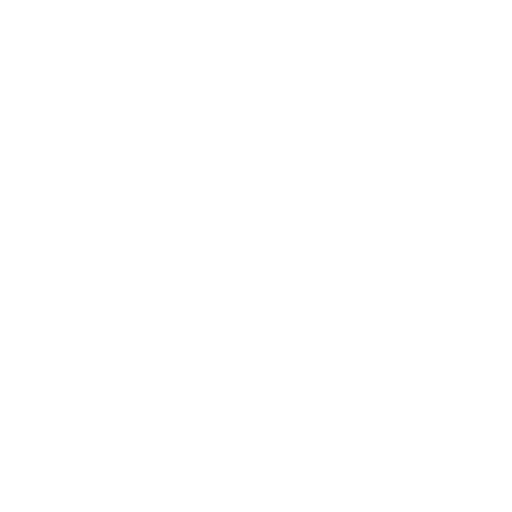
t = 0.00 s
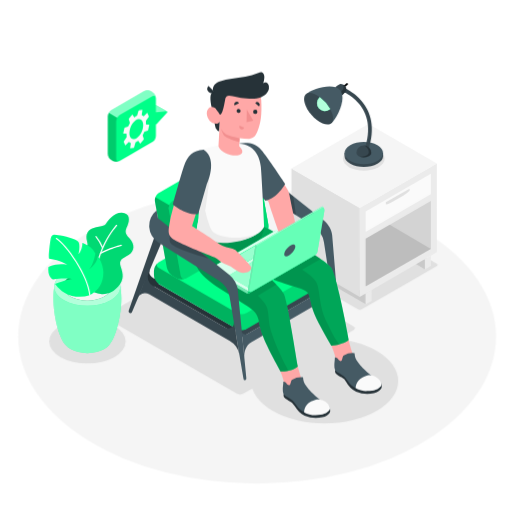
t = 1.00 s
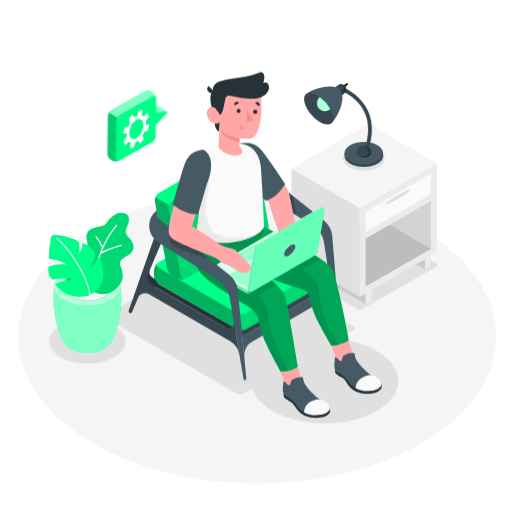
t = 1.09 s
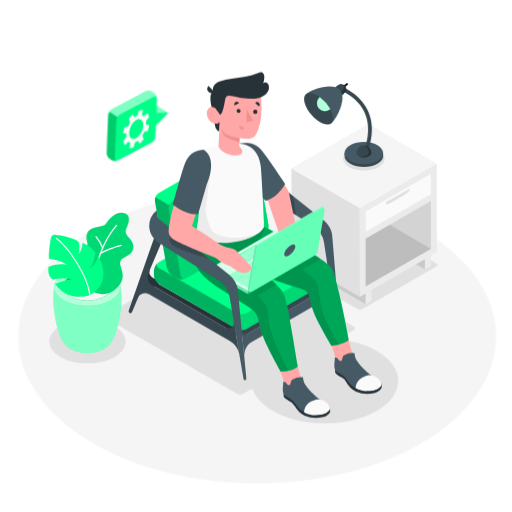
t = 1.28 s
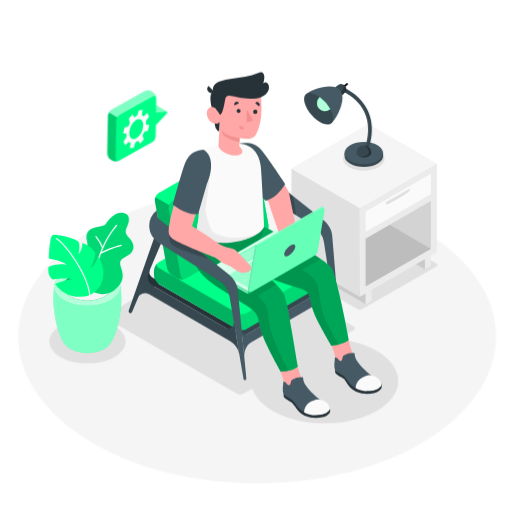
t = 1.64 s
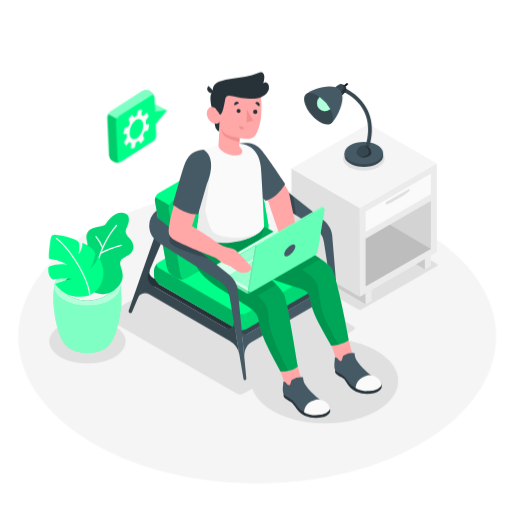
t = 2.07 s

The animated SVG that drew these frames (rendered in a browser with its animation timeline set to each time). Animation: 7 CSS @keyframes rules; one cycle of 2.50 s, repeats indefinitely.

<svg class="animated" id="freepik_stories-freelancer" xmlns="http://www.w3.org/2000/svg" viewBox="0 0 500 500" version="1.1" xmlns:xlink="http://www.w3.org/1999/xlink" xmlns:svgjs="http://svgjs.com/svgjs"><style>svg#freepik_stories-freelancer:not(.animated) .animable {opacity: 0;}svg#freepik_stories-freelancer.animated #freepik--Floor--inject-19 {animation: 1s 1 forwards cubic-bezier(.36,-0.01,.5,1.38) lightSpeedRight;animation-delay: 0s;}svg#freepik_stories-freelancer.animated #freepik--Shadows--inject-19 {animation: 1s 1 forwards cubic-bezier(.36,-0.01,.5,1.38) zoomIn;animation-delay: 0s;}svg#freepik_stories-freelancer.animated #freepik--end-table--inject-19 {animation: 1s 1 forwards cubic-bezier(.36,-0.01,.5,1.38) slideDown;animation-delay: 0s;}svg#freepik_stories-freelancer.animated #freepik--Lamp--inject-19 {animation: 1s 1 forwards cubic-bezier(.36,-0.01,.5,1.38) lightSpeedRight;animation-delay: 0s;}svg#freepik_stories-freelancer.animated #freepik--speech-bubble--inject-19 {animation: 1s 1 forwards linear fadeIn,1.5s Infinite  linear wind;animation-delay: 0s,1s;}svg#freepik_stories-freelancer.animated #freepik--Character--inject-19 {animation: 1s 1 forwards cubic-bezier(.36,-0.01,.5,1.38) slideLeft;animation-delay: 0s;}svg#freepik_stories-freelancer.animated #freepik--Plant--inject-19 {animation: 1s 1 forwards cubic-bezier(.36,-0.01,.5,1.38) lightSpeedLeft;animation-delay: 0s;}            @keyframes lightSpeedRight {              from {                transform: translate3d(50%, 0, 0) skewX(-20deg);                opacity: 0;              }              60% {                transform: skewX(10deg);                opacity: 1;              }              80% {                transform: skewX(-2deg);              }              to {                opacity: 1;                transform: translate3d(0, 0, 0);              }            }                    @keyframes zoomIn {                0% {                    opacity: 0;                    transform: scale(0.5);                }                100% {                    opacity: 1;                    transform: scale(1);                }            }                    @keyframes slideDown {                0% {                    opacity: 0;                    transform: translateY(-30px);                }                100% {                    opacity: 1;                    transform: translateY(0);                }            }                    @keyframes fadeIn {                0% {                    opacity: 0;                }                100% {                    opacity: 1;                }            }                    @keyframes wind {                0% {                    transform: rotate( 0deg );                }                25% {                    transform: rotate( 1deg );                }                75% {                    transform: rotate( -1deg );                }            }                    @keyframes slideLeft {                0% {                    opacity: 0;                    transform: translateX(-30px);                }                100% {                    opacity: 1;                    transform: translateX(0);                }            }                    @keyframes lightSpeedLeft {              from {                transform: translate3d(-50%, 0, 0) skewX(20deg);                opacity: 0;              }              60% {                transform: skewX(-10deg);                opacity: 1;              }              80% {                transform: skewX(2deg);              }              to {                opacity: 1;                transform: translate3d(0, 0, 0);              }            }        </style><g id="freepik--Floor--inject-19" class="animable" style="transform-origin: 251.12px 328.55px;"><ellipse id="freepik--floor--inject-19" cx="251.12" cy="328.55" rx="233.35" ry="143.72" style="fill: rgb(245, 245, 245); transform-origin: 251.12px 328.55px;" class="animable"></ellipse></g><g id="freepik--Shadows--inject-19" class="animable" style="transform-origin: 237.727px 314.065px;"><path id="freepik--Shadow--inject-19" d="M345.21,318.71,217.79,245.14a7,7,0,0,0-6.34,0l-107.6,62.12c-1.75,1-1.75,2.65,0,3.66l127.42,73.57a7,7,0,0,0,6.34,0l8.77-5.06,58.49-33.78,40.34-23.29C347,321.35,347,319.72,345.21,318.71Z" style="fill: rgb(224, 224, 224); transform-origin: 224.545px 314.815px;" class="animable"></path><path id="freepik--shadow--inject-19" d="M426.46,257.4l-72.64-42.12a4.77,4.77,0,0,0-4.29,0l-72.9,42.09a1.31,1.31,0,0,0,0,2.48L349.26,302a4.79,4.79,0,0,0,4.3,0l5.94-3.43,39.63-22.88,27.33-15.78A1.31,1.31,0,0,0,426.46,257.4Z" style="fill: rgb(224, 224, 224); transform-origin: 351.568px 258.64px;" class="animable"></path><ellipse id="freepik--shadow--inject-19" cx="85.37" cy="333.43" rx="37.31" ry="21.54" style="fill: rgb(224, 224, 224); transform-origin: 85.37px 333.43px;" class="animable"></ellipse><ellipse id="freepik--shadow--inject-19" cx="317.08" cy="371.91" rx="71.8" ry="41.45" style="fill: rgb(224, 224, 224); transform-origin: 317.08px 371.91px;" class="animable"></ellipse></g><g id="freepik--end-table--inject-19" class="animable" style="transform-origin: 355.525px 209.015px;"><g id="freepik--end-table--inject-19" class="animable" style="transform-origin: 355.525px 209.015px;"><polygon points="414.95 263.03 403.39 256.35 414.95 253.01 414.95 263.03" style="fill: rgb(224, 224, 224); transform-origin: 409.17px 258.02px;" id="elzqxowac9ia" class="animable"></polygon><g id="el4ytuxyxxuda"><polygon points="414.95 263.03 403.39 256.35 414.95 253.01 414.95 263.03" style="opacity: 0.1; transform-origin: 409.17px 258.02px;" class="animable" id="el8z6dp07bsws"></polygon></g><polygon points="357.01 286.47 357.01 297.12 290.31 258.52 290.31 247.88 357.01 286.47" style="fill: rgb(224, 224, 224); transform-origin: 323.66px 272.5px;" id="elu4ira87234s" class="animable"></polygon><g id="elguzprcevp5h"><polygon points="357.01 286.47 357.01 297.12 290.31 258.52 290.31 247.88 357.01 286.47" style="opacity: 0.1; transform-origin: 323.66px 272.5px;" class="animable" id="el59x6jar0g2j"></polygon></g><polygon points="284.53 164.39 351.23 202.98 351.23 289.81 284.53 251.22 284.53 164.39" style="fill: rgb(224, 224, 224); transform-origin: 317.88px 227.1px;" id="elbiq708tq79p" class="animable"></polygon><polygon points="351.23 202.98 426.52 159.51 426.52 246.33 351.23 289.81 351.23 202.98" style="fill: rgb(235, 235, 235); transform-origin: 388.875px 224.66px;" id="el5dnq2rxn2z6" class="animable"></polygon><polygon points="426.52 159.51 359.83 120.91 284.53 164.39 351.23 202.98 426.52 159.51" style="fill: rgb(245, 245, 245); transform-origin: 355.525px 161.945px;" id="elxgg6aqjmi2n" class="animable"></polygon><polygon points="357.01 206.32 420.74 169.52 420.74 189.56 357.01 226.36 357.01 206.32" style="fill: rgb(250, 250, 250); transform-origin: 388.875px 197.94px;" id="el19t03vaal7b" class="animable"></polygon><g id="el0el8wmzns4l"><polygon points="357.01 233.04 420.74 196.24 420.74 242.99 357.01 279.79 357.01 233.04" style="opacity: 0.1; transform-origin: 388.875px 238.015px;" class="animable" id="el7fj33ca20dm"></polygon></g><polygon points="357.01 297.12 362.8 293.78 362.8 283.13 357.01 286.47 357.01 297.12" style="fill: rgb(235, 235, 235); transform-origin: 359.905px 290.125px;" id="elne0bq2nmf8" class="animable"></polygon><polygon points="414.95 263.03 420.74 259.69 420.74 249.67 414.95 253.01 414.95 263.03" style="fill: rgb(235, 235, 235); transform-origin: 417.845px 256.35px;" id="elunie4pwnkyb" class="animable"></polygon><path d="M376.76,199.14c0,.92,2.76.07,6.17-1.89l10.8-6.24c3.41-2,6.17-4.31,6.17-5.23v-1.67l-23.14,13.36Z" style="fill: rgb(224, 224, 224); transform-origin: 388.33px 191.811px;" id="elyh5x5j0nxs" class="animable"></path><g id="elavkmndwit7d"><polygon points="420.74 242.99 380.52 219.46 357.01 233.04 357.01 279.79 420.74 242.99" style="opacity: 0.1; transform-origin: 388.875px 249.625px;" class="animable" id="elc76606whmw"></polygon></g></g></g><g id="freepik--Lamp--inject-19" class="animable" style="transform-origin: 336.356px 123.89px;"><ellipse cx="355.35" cy="154.87" rx="20.35" ry="11.75" style="fill: rgb(224, 224, 224); transform-origin: 355.35px 154.87px;" id="eloy8n6ui02t" class="animable"></ellipse><path d="M373.53,149.46a11.47,11.47,0,0,0-4.88-4.89c-7.35-4.24-19.26-4.24-26.61,0a11.38,11.38,0,0,0-4.87,4.89h-.64v2.79h0c0,2.78,1.84,5.56,5.51,7.68,7.35,4.24,19.26,4.24,26.61,0,3.67-2.12,5.51-4.9,5.51-7.68h0v-2.79Z" style="fill: rgb(55, 71, 79); transform-origin: 355.345px 152.25px;" id="elzpper5alb2" class="animable"></path><path d="M342,157.14c-7.34-4.24-7.34-11.12,0-15.36s19.26-4.25,26.61,0,7.35,11.12,0,15.36S349.39,161.38,342,157.14Z" style="fill: rgb(69, 90, 100); transform-origin: 355.309px 149.458px;" id="elktmbwrya4v" class="animable"></path><path d="M359.44,147.78l-3.53-1.24c15.09-43-20.16-56.78-21.67-57.35l1.3-3.5C336,85.84,375.76,101.24,359.44,147.78Z" style="fill: rgb(55, 71, 79); transform-origin: 348.805px 116.735px;" id="elgp8k9qy5d14" class="animable"></path><path d="M362.6,149.46a7.26,7.26,0,1,0-14.51,0h0a3.61,3.61,0,0,0,2.13,3,11.37,11.37,0,0,0,10.26,0,3.59,3.59,0,0,0,2.12-3Z" style="fill: rgb(55, 71, 79); transform-origin: 355.345px 147.807px;" id="elzj7t3ak0hg" class="animable"></path><path d="M360.18,149c-.51,3-6.71,4.51-9.21,3.77a11.47,11.47,0,0,0,9.51-.37,3.59,3.59,0,0,0,2.12-3,7.26,7.26,0,0,0-7.25-7.26C357.11,142.2,360.7,146,360.18,149Z" style="fill: rgb(38, 50, 56); transform-origin: 356.785px 147.883px;" id="elpkgfi95sim" class="animable"></path><path d="M335.1,86.67l-1.26-1.45,4.41-3.84a1,1,0,0,1,1.35.09h0a1,1,0,0,1-.09,1.36Z" id="el21ha9igxsfs" class="animable" style="transform-origin: 336.832px 83.9149px;"></path><path d="M337.85,89.11c1.06-1.33.14-3.77-1.08-5.17s-3.5-2.64-5-1.78-4.34,3-4.34,3L334.31,93S336.79,90.44,337.85,89.11Z" style="fill: rgb(55, 71, 79); transform-origin: 332.873px 87.4381px;" id="el19zxkqjvxq2" class="animable"></path><path d="M334.5,82.26c1.54,1.79,2.19,5.17-2.36,8.26L334.31,93s2.48-2.56,3.54-3.89.14-3.77-1.08-5.17A6.86,6.86,0,0,0,334.5,82.26Z" style="fill: rgb(38, 50, 56); transform-origin: 335.228px 87.63px;" id="el6cjhwd7nc6o" class="animable"></path><path d="M323.53,120.42c5.88-5.13,15.45-24.54,8.59-32.43S304.7,86.92,298.82,92" style="fill: rgb(69, 90, 100); transform-origin: 316.66px 102.407px;" id="el1qju9ikumzl" class="animable"></path><path d="M297.55,100.45c-2.13-7.89,2.25-11.69,9.77-8.5s15.34,12.17,17.47,20.06-2.24,11.7-9.77,8.51S299.68,108.34,297.55,100.45Z" style="fill: rgb(55, 71, 79); transform-origin: 311.17px 106.234px;" id="elkpjtqcjhlxe" class="animable"></path><path d="M322.07,106.8c.14-.11.26-.24.39-.36A37.43,37.43,0,0,0,312.4,94.93l-.4.31a7.67,7.67,0,0,0,10.07,11.56Z" style="fill: #00FF88; transform-origin: 316.012px 101.724px;" id="eliltips9ci5" class="animable"></path><g id="elc37f06wxhy7"><path d="M322.07,106.8c.14-.11.26-.24.39-.36A37.43,37.43,0,0,0,312.4,94.93l-.4.31a7.67,7.67,0,0,0,10.07,11.56Z" style="fill: rgb(255, 255, 255); opacity: 0.7; transform-origin: 316.012px 101.724px;" class="animable" id="elhut7u6h6kbd"></path></g></g><g id="freepik--speech-bubble--inject-19" class="animable" style="transform-origin: 134.184px 123.164px;"><g id="freepik--speech-bubble--inject-19" class="animable" style="transform-origin: 134.184px 123.164px;"><g id="freepik--speech-bubble--inject-19" class="animable" style="transform-origin: 134.184px 123.164px;"><path d="M142.21,115.84V103.9l10.08-.88a.81.81,0,0,1,.42.08l10.06,5.75a.75.75,0,0,1,.16,1.14l-10.68,11.58Z" style="fill: #00FF88; transform-origin: 152.667px 112.294px;" id="eljhxowsemy6" class="animable"></path><path d="M152.25,121.57,162.93,110a.74.74,0,0,0-.61-1.24l-10.07.88Z" style="fill: #00FF88; transform-origin: 157.689px 115.163px;" id="elqouw6v5zgsg" class="animable"></path><path d="M142.22,103.89l10,5.75,10.08-.89a.93.93,0,0,1,.34,0c-.8-.47-9.59-5.5-10-5.69a.66.66,0,0,0-.42-.09Z" style="fill: #00FF88; transform-origin: 152.43px 106.303px;" id="elejtvrcqsn7q" class="animable"></path><g id="el96uzjtbb3ds"><path d="M142.22,103.89l10,5.75,10.08-.89a.93.93,0,0,1,.34,0c-.8-.47-9.59-5.5-10-5.69a.66.66,0,0,0-.42-.09Z" style="fill: rgb(255, 255, 255); opacity: 0.5; transform-origin: 152.43px 106.303px;" class="animable" id="el942ftsmtfoh"></path></g><path d="M152.23,96.16a8,8,0,0,0-3.64-6.29l-.92-.62a8,8,0,0,0-7.27,0l-31.52,18.21a8,8,0,0,0-3.64,6.29v36.42a8,8,0,0,0,3.64,6.3l.92.62a8.07,8.07,0,0,0,7.26,0l9.31-5.38,12.1-7,10.12-5.84a8,8,0,0,0,3.64-6.29Z" style="fill: #00FF88; transform-origin: 128.735px 123.164px;" id="elwma10zzimiq" class="animable"></path><g id="ela1pyiioy30n"><path d="M105.24,150.17a8,8,0,0,0,3.64,6.3l.92.62a8.16,8.16,0,0,0,6.64.29c-1.71.64-3-.32-3-2.39V118.56a7.5,7.5,0,0,1,1.06-3.58l-8.18-4.81a7.4,7.4,0,0,0-1.07,3.58Z" style="opacity: 0.2; transform-origin: 110.84px 134.06px;" class="animable" id="elf06e9brgkaq"></path></g><g id="elye18c2p7xli"><path d="M152.11,95.13c-.43-1.54-1.83-2-3.51-1.07l-31.54,18.21A7.24,7.24,0,0,0,114.5,115l-8.18-4.81a7.21,7.21,0,0,1,2.56-2.71L140.4,89.25a8.09,8.09,0,0,1,7.27,0l.93.63A8,8,0,0,1,152.11,95.13Z" style="fill: rgb(255, 255, 255); opacity: 0.5; transform-origin: 129.215px 101.694px;" class="animable" id="eltc37pmcwyio"></path></g></g><path id="freepik--Gear--inject-19" d="M145.49,121.69l-2.65-.13c-.19,0-.33-.27-.32-.58a15.91,15.91,0,0,0-.1-2.22,1.54,1.54,0,0,1,.16-.91l2.63-3.73a.9.9,0,0,0,0-.82l-1.31-2.82c-.12-.26-.34-.34-.49-.18l-2.93,3.08a.43.43,0,0,1-.58,0,5.07,5.07,0,0,0-1.28-.77.6.6,0,0,1-.26-.65l.65-4.19c.05-.3-.07-.52-.25-.5l-3.1.37c-.19,0-.4.26-.48.53l-1.28,4.37a1.22,1.22,0,0,1-.46.65,11.16,11.16,0,0,0-2,1.3c-.16.13-.41.06-.56-.17l-1.44-2.21c-.14-.22-.38-.26-.52-.08l-3.06,3.76a1,1,0,0,0-.09.84l.91,2.86a1.33,1.33,0,0,1-.06.91,26.42,26.42,0,0,0-1.31,2.73,1,1,0,0,1-.5.54l-2.94.81a.86.86,0,0,0-.45.6l-1.06,4.75c-.07.28,0,.52.22.53l2.66.13c.18,0,.32.27.31.58a15.91,15.91,0,0,0,.1,2.22,1.54,1.54,0,0,1-.16.91l-2.63,3.73a.94.94,0,0,0,0,.82l1.3,2.82c.13.26.35.34.5.18l2.92-3.08a.43.43,0,0,1,.59,0,4.74,4.74,0,0,0,1.28.77.59.59,0,0,1,.25.65l-.65,4.19c0,.3.07.52.26.5l3.1-.37c.18,0,.39-.26.47-.53l1.29-4.37a1.17,1.17,0,0,1,.46-.65,11.47,11.47,0,0,0,2-1.3.39.39,0,0,1,.56.16l1.44,2.21c.15.23.38.27.52.09l3.07-3.76a1,1,0,0,0,.09-.84l-.91-2.86a1.27,1.27,0,0,1,0-.91,26.42,26.42,0,0,0,1.31-2.73,1,1,0,0,1,.51-.54l2.94-.81a.83.83,0,0,0,.44-.6l1.07-4.75C145.78,121.94,145.68,121.7,145.49,121.69Zm-6.06,3.59c-1.21,5.38-5,10.08-8.55,10.5s-5.39-3.61-4.18-9,5-10.09,8.56-10.5S140.64,119.89,139.43,125.28Z" style="fill: rgb(250, 250, 250); transform-origin: 133.025px 126.025px;" class="animable"></path></g></g><g id="freepik--Character--inject-19" class="animable" style="transform-origin: 249.166px 239.33px;"><path d="M321.07,264.42h0a13.89,13.89,0,0,1-6.75,14.31l-79,41.17-.23,4.56-3.6,2.08,4.64,2.66,87.29-50.53Z" style="fill: rgb(55, 71, 79); transform-origin: 277.455px 296.81px;" id="el76mxyhukv9t" class="animable"></path><path d="M238.61,349.28h0c-.5-6.06,1.65-12.17,6.93-15.21L316.71,293a6.68,6.68,0,0,1,9.93,4.68h0l-4.75-28.32h0a13.57,13.57,0,0,1-6.61,14L241.6,326a3.52,3.52,0,0,1-5.52-2.89l-.38-3.91Z" style="fill: rgb(69, 90, 100); transform-origin: 281.17px 309.32px;" id="eljmgoptivgl" class="animable"></path><path d="M240.16,154.88,220,166.53,306,221a22.93,22.93,0,0,1,10.35,15.58l12.54,81.15a1.4,1.4,0,0,0,2.08,1h0c.47-.28.74-.79.58-2.77l-7.17-86.24c-.4-4.87-3.51-10.67-8.46-14.6Z" style="fill: rgb(69, 90, 100); transform-origin: 275.798px 236.898px;" id="el6gcojwbk7v6" class="animable"></path><g id="elalo6ooq20pl"><polygon points="276.21 202.09 289.05 210.21 286.36 191.56 274.85 182.43 276.21 202.09" style="opacity: 0.2; transform-origin: 281.95px 196.32px;" class="animable" id="elwwrovfx2adm"></polygon></g><path d="M146.73,262l-.5,1.14a8.8,8.8,0,0,0,3.68,11.11L229.27,320l-2-11.87,3,17.8-88.95-51.5Z" style="fill: rgb(38, 50, 56); transform-origin: 185.795px 293.965px;" id="elcaewbsve6t9" class="animable"></path><path d="M146.73,262l-.32.72A6.74,6.74,0,0,0,156,271.2l3.39-1.95,4.51,2.6-18.5,10.68-5.86-3.91Z" style="fill: rgb(38, 50, 56); transform-origin: 151.72px 272.265px;" id="elhit7clt6xch" class="animable"></path><path d="M231.22,321.16l-76.08-44a10.63,10.63,0,0,1-4.81-8.32v-4.49a10.63,10.63,0,0,1,4.81-8.32l76.08-43.93a10.65,10.65,0,0,1,9.62,0l76.08,43.93a10.61,10.61,0,0,1,4.81,8.32v4.55a10.61,10.61,0,0,1-4.81,8.32l-76.08,43.91A10.65,10.65,0,0,1,231.22,321.16Z" style="fill: #00FF88; transform-origin: 236.03px 266.623px;" id="el81960yaos4u" class="animable"></path><g id="el0ary6uz38lq"><path d="M232.63,321.76a7.41,7.41,0,0,1-1.41-.61l-76.08-44a10.62,10.62,0,0,1-4.8-8.32v-4.49a10.79,10.79,0,0,1,3.9-7.69c-1.71,1.53-1.41,3.58.9,4.91l75.72,43.72Z" style="opacity: 0.3; transform-origin: 191.485px 289.205px;" class="animable" id="elxkxxpmejpt"></path></g><g id="elbynyrwrph9l"><path d="M321.73,264.38v4.54a10.6,10.6,0,0,1-4.81,8.33l-76.08,43.91a10.72,10.72,0,0,1-8.21.59l-1.77-16.43.36.21a10.59,10.59,0,0,0,9.62,0l76.08-43.93c2.32-1.33,2.62-3.39.9-4.91A10.76,10.76,0,0,1,321.73,264.38Z" style="opacity: 0.15; transform-origin: 276.295px 289.496px;" class="animable" id="eluloexdnszi"></path></g><path d="M258.29,227.75,182.2,271.68a10.06,10.06,0,0,1-5.63,1.11c-.29,0-.57-.05-.85-.09l-.17,0-.5-.09-.07,0a6.87,6.87,0,0,1-.75-.19,7.55,7.55,0,0,1-1.64-.69l-3.92-2.26a13.52,13.52,0,0,1-5.78-8.24l-11.57-64.59a6.78,6.78,0,0,1-.1-1.2c0-.16,0-.31,0-.47a8.77,8.77,0,0,1,.53-2.36,8.54,8.54,0,0,1,2.54-3.63l.33-.26c.17-.11.33-.22.51-.32l76.08-43.93a10.65,10.65,0,0,1,9.62,0l3.91,2.26a10.43,10.43,0,0,1,2.31,1.88c.14.14.27.29.39.43a14.2,14.2,0,0,1,1.4,1.89,3.23,3.23,0,0,1,.27.44c.08.12.15.25.22.38s.2.38.29.57a5.86,5.86,0,0,1,.26.57c.07.16.13.32.19.48a2,2,0,0,1,.09.22c.05.14.09.29.13.43a5.62,5.62,0,0,1,.15.55,2.88,2.88,0,0,1,.09.4l11.58,64.6A8.47,8.47,0,0,1,258.29,227.75Z" style="fill: #00FF88; transform-origin: 206.698px 208.078px;" id="elet4nc72tbmh" class="animable"></path><path d="M164.85,204.4,176.42,269c.54,3,3.13,4.22,5.78,2.69l76.09-43.93a8.48,8.48,0,0,0,3.83-8.24l-11.58-64.59c-.54-3-3.13-4.22-5.78-2.68l-76.09,43.92A8.45,8.45,0,0,0,164.85,204.4Z" style="fill: #00FF88; transform-origin: 213.484px 211.967px;" id="el6iyx2r5anw8" class="animable"></path><g id="elc13oaiohvo6"><path d="M164.85,204.4,176.42,269c.54,3,3.13,4.22,5.78,2.69l76.09-43.93a8.48,8.48,0,0,0,3.83-8.24l-11.58-64.59c-.54-3-3.13-4.22-5.78-2.68l-76.09,43.92A8.45,8.45,0,0,0,164.85,204.4Z" style="opacity: 0.15; transform-origin: 213.484px 211.967px;" class="animable" id="el3as5nhfr255"></path></g><g id="elrfjjgp54z4q"><path d="M180.24,272.46a11.49,11.49,0,0,1-3.67.33c-.29,0-.57-.05-.85-.09s-.45-.07-.67-.12l-.07,0a6.87,6.87,0,0,1-.75-.19,7.55,7.55,0,0,1-1.64-.69l-3.92-2.26a13.52,13.52,0,0,1-5.78-8.24l-11.57-64.59a6.78,6.78,0,0,1-.1-1.2c0-.16,0-.31,0-.47a8.77,8.77,0,0,1,.53-2.36l13.57,7.71a7.63,7.63,0,0,0-.48,4.14L176.42,269c.4,2.25,1.94,3.5,3.81,3.35A.53.53,0,0,0,180.24,272.46Z" style="opacity: 0.3; transform-origin: 165.73px 232.7px;" class="animable" id="elb6t6i11jaua"></path></g><g id="freepik--character--inject-19" class="animable" style="transform-origin: 281.371px 239.33px;"><path d="M340,330.26s4.6,18,7.69,23.7A88.67,88.67,0,0,0,360,371.85c1.16,1.29,3.79,3.69,4.74,4.74a2.05,2.05,0,0,1-.16,3.17c-2.28,2.27-12.13,3-17.72-1.07s-10.32-10.77-13.67-14c-1.68-1.64-3.26-3.2-4.41-4.36a4.48,4.48,0,0,1-1.19-4.23c.11-.43.23-.94.36-1.54,1.18-5.34-5.21-18.84-5.21-18.84C327.32,329,334.05,329.29,340,330.26Z" style="fill: rgb(255, 168, 167); transform-origin: 344.077px 355.673px;" id="el14y1kpkv4umi" class="animable"></path><path d="M327.23,361.51a5.38,5.38,0,0,0,.32,2.68c.55,1.21,4.05,3.35,5.84,4.19a9.56,9.56,0,0,1,4.81,4.8,21.08,21.08,0,0,0,9.61,9.26,29.18,29.18,0,0,0,17.27,1.44c7.18-1.43,7.68-5.7,7.68-5.7s.3-4-1.5-4.6S327.23,361.51,327.23,361.51Z" style="fill: rgb(38, 50, 56); transform-origin: 349.98px 373.041px;" id="eltd7lz721eb" class="animable"></path><path d="M327,349.16a9.15,9.15,0,0,1-.07,1.93c-.19,2-.35,3.23-.43,5.5a11.51,11.51,0,0,0,.77,4.92c2.18,2.9,7.22,3.77,10.2,7.73s6.54,10.09,16,11.78,16.58-1.45,18.28-4.17,0-5.22-6.07-8.37c-6.49-3.34-14.3-12.45-14.3-12.46-.79-.92-1.48-1.94-2.18-2.92a13.55,13.55,0,0,1-2.11-3.56,16.17,16.17,0,0,1-.77-4.24.51.51,0,0,0-.09-.35.52.52,0,0,0-.34-.12,16.47,16.47,0,0,0-10.09,2.35,2.6,2.6,0,0,0-.81.7,2.72,2.72,0,0,0-.33.83c-.2.76-.41,1.52-.62,2.28a2.11,2.11,0,0,1-.95,1.52c-.69.31-1.46-.18-2.06-.65s-1-1.54-1.65-2A3.33,3.33,0,0,0,327,349.16Z" style="fill: rgb(69, 90, 100); transform-origin: 349.425px 363.129px;" id="elkqamc8a3wf9" class="animable"></path><path d="M347.29,378.89s-.26-6.61,6.79-10.39,11.42-1.52,13.63,0c2.63,1.82,6.42,5.64,4.22,8.52-2.38,3.1-6.24,4.63-13.51,4.86S347.29,378.89,347.29,378.89Z" style="fill: rgb(250, 250, 250); transform-origin: 359.939px 374.16px;" id="elqxtn0jtp9m" class="animable"></path><path d="M237.26,236.76c3.4,9.75,4.59,20.81,17.37,29.8,11.62,8.17,37.58,14.36,40.86,16s5.44,2.19,6.85,7.5c1.91,7.25,2.14,12.74,8.94,25.47,4.78,8.95,8.44,15.36,12.21,21.95,3.45.4,15.21-2.83,17-5.58-.86-5.56-10.73-58.38-16.69-69.91-5-9.75-67.7-41.61-67.7-41.61S233.86,227,237.26,236.76Z" style="fill: #00FF88; transform-origin: 288.698px 278.947px;" id="elga041v5930g" class="animable"></path><g id="eliau5i3qzvme"><path d="M237.26,236.76c3.4,9.75,4.59,20.81,17.37,29.8,11.62,8.17,37.58,14.36,40.86,16s5.44,2.19,6.85,7.5c1.91,7.25,2.14,12.74,8.94,25.47,4.78,8.95,8.44,15.36,12.21,21.95,3.45.4,15.21-2.83,17-5.58-.86-5.56-10.73-58.38-16.69-69.91-5-9.75-67.7-41.61-67.7-41.61S233.86,227,237.26,236.76Z" style="opacity: 0.35; transform-origin: 288.698px 278.947px;" class="animable" id="el6naqokra4u9"></path></g><g id="el8hs7j6wtfd"><path d="M323.49,337.45a24.67,24.67,0,0,0,7.34-1.1,14.2,14.2,0,0,0-1.15-2.12c-4.12-6.19-7-12.36-10.77-19.93-8-16.07-6-32.29-10.35-39.24-3.74-5.95-13.59-11.78-13.59-11.78l18.21-10.51c-.53-.37-1.08-.74-1.64-1.11l-.08,0c-1.13-.75-2.31-1.52-3.53-2.3l-.11-.07-3.8-2.38-.07,0-2-1.2h0q-2-1.22-4.07-2.43l-.18-.11q-2-1.2-4.1-2.39l-.23-.13-2-1.13-.1-.06-2.08-1.18-.19-.1-1.84-1-.33-.19-2-1.11-.13-.08-1.83-1-.41-.23-1.87-1,0,0-4.31-.77-35.63,14.91c.46,1.31,1,2.62,1.53,3.93l0,0a35.92,35.92,0,0,0,3.64,6.48h0L263,271.21c10.21,4.68,23.28,8.32,29.37,10.24h0l1.51.49.16.06.42.14.17.06.33.13.12.05.35.15,1.76.85a8,8,0,0,1,3.56,2.89,12.93,12.93,0,0,1,1.53,3.76c.12.45.23.9.34,1.34.32,1.33.61,2.61.9,3.91.1.43.2.87.31,1.31.31,1.31.65,2.67,1.08,4.12.15.48.3,1,.46,1.48.33,1,.71,2.09,1.15,3.22a88.72,88.72,0,0,0,4.7,10.09c.29.56.59,1.11.88,1.65,1.74,3.24,3.34,6.15,4.85,8.87l.75,1.34c1,1.77,1.95,3.47,2.9,5.14.71,1.25,1.42,2.48,2.12,3.72l.71,1.23Z" style="opacity: 0.1; transform-origin: 285.74px 285.125px;" class="animable" id="el3z821uyff5o"></path></g><path d="M289.74,353.81s4.59,18,7.69,23.7a89,89,0,0,0,12.21,17.88c1.17,1.3,3.8,3.7,4.75,4.75a2.05,2.05,0,0,1-.16,3.17c-2.28,2.27-12.13,3-17.73-1.07s-10.31-10.77-13.66-14c-1.68-1.64-3.26-3.21-4.41-4.36a4.47,4.47,0,0,1-1.19-4.24c.11-.43.22-.93.36-1.53,1.17-5.35-5.22-18.84-5.22-18.84C277,352.57,283.75,352.83,289.74,353.81Z" style="fill: rgb(255, 168, 167); transform-origin: 293.722px 379.223px;" id="elizzh1n5qcv8" class="animable"></path><path d="M276.93,385.05a5.42,5.42,0,0,0,.32,2.69c.55,1.2,4,3.34,5.83,4.18s3.19,2.17,4.81,4.8c2.23,3.62,5.54,7.49,9.61,9.26a29.11,29.11,0,0,0,17.27,1.45c7.19-1.44,7.69-5.7,7.69-5.7s.3-4-1.5-4.6S276.93,385.05,276.93,385.05Z" style="fill: rgb(38, 50, 56); transform-origin: 299.68px 396.586px;" id="elie3x9o4dzcm" class="animable"></path><path d="M276.66,372.71a9.06,9.06,0,0,1-.07,1.92c-.19,2-.36,3.24-.43,5.51a11.44,11.44,0,0,0,.77,4.91c2.18,2.91,7.22,3.78,10.2,7.74s6.54,10.09,16,11.78,16.58-1.45,18.27-4.17.05-5.22-6.06-8.37c-6.49-3.35-14.3-12.46-14.31-12.46-.78-.92-1.48-1.94-2.18-2.92a13.85,13.85,0,0,1-2.1-3.57,16,16,0,0,1-.77-4.23.47.47,0,0,0-.1-.35.48.48,0,0,0-.33-.12,16.47,16.47,0,0,0-10.09,2.35,2.49,2.49,0,0,0-.81.7,2.62,2.62,0,0,0-.33.83c-.21.75-.41,1.51-.62,2.27a2.16,2.16,0,0,1-1,1.53c-.69.3-1.46-.19-2.06-.65s-1-1.54-1.65-2.05A3.37,3.37,0,0,0,276.66,372.71Z" style="fill: rgb(69, 90, 100); transform-origin: 299.081px 386.679px;" id="el5q5sl4hidnt" class="animable"></path><path d="M297,402.44s-.26-6.61,6.79-10.39,11.42-1.52,13.63,0c2.63,1.81,6.41,5.64,4.22,8.51-2.38,3.11-6.25,4.64-13.51,4.87S297,402.44,297,402.44Z" style="fill: rgb(250, 250, 250); transform-origin: 309.647px 397.71px;" id="el3w31wkqdryw" class="animable"></path><path d="M191.88,230.05c-1.72,9.66-4,24.72,1.84,33.23,5.4,7.85,12.62,13.18,25.79,21.59,14.52,9.27,21.77,13.79,25.2,16.23s6.76,5.84,7.79,11.24c1.21,6.28,2.34,12.49,8.48,25.51,4.82,10.24,10.19,19.62,12.91,24.81,4.08.7,14.28-1.26,16.95-4.72-1.48-7.75-9.94-62.72-13.55-70.87S245,254.47,245,254.47s-2.27-14.78.05-24.42Z" style="fill: #00FF88; transform-origin: 240.401px 296.425px;" id="elghyk29m7uh7" class="animable"></path><g id="el5i8ftm1mio3"><path d="M191.88,230.05c-1.72,9.66-4,24.72,1.84,33.23,5.4,7.85,12.62,13.18,25.79,21.59,14.52,9.27,21.77,13.79,25.2,16.23s6.76,5.84,7.79,11.24c1.21,6.28,2.34,12.49,8.48,25.51,4.82,10.24,10.19,19.62,12.91,24.81,4.08.7,14.28-1.26,16.95-4.72-1.48-7.75-9.94-62.72-13.55-70.87S245,254.47,245,254.47s-2.27-14.78.05-24.42Z" style="opacity: 0.35; transform-origin: 240.401px 296.425px;" class="animable" id="el5ejj7q3d7xa"></path></g><g id="elg4ivztldgy"><path d="M281.37,362.19a17.7,17.7,0,0,0-1.54-3.5c-5-9.29-12.05-24.76-15.45-36.3s-.66-19.95-6.34-26.79a48.1,48.1,0,0,0-6.23-6.81l18.13-11.06c-3-3.12-7.54-7.58-11.26-11-11.19-2.39-27,5.09-32,.33-10.53-10-5.76-12.3,10.53-21.4,1.87-1,4.25-2.34,6.85-3.82,10.14-6,12.9-12.24,14-20.39l-66.16,8.64c-.38,2.11-.78,4.48-1.12,7-.1.72-.19,1.44-.27,2.18-.21,1.83-.38,3.72-.46,5.61,0,.76-.06,1.51-.07,2.27,0,1.13,0,2.26.08,3.37,0,.74.1,1.47.18,2.2a29.66,29.66,0,0,0,1,5.21,18.91,18.91,0,0,0,2.48,5.4c.34.49.69,1,1,1.45a44.82,44.82,0,0,0,3.42,4.06,54.71,54.71,0,0,0,4,3.82c1,.84,2,1.67,3.09,2.52s2.26,1.71,3.49,2.59c3.08,2.2,6.61,4.52,10.73,7.15l5.11,3.26c4.79,3.05,8.61,5.47,11.65,7.42l1.46.93c3.25,2.09,5.48,3.55,7,4.62a22.17,22.17,0,0,1,4.26,3.84,16,16,0,0,1,3.53,7.4c1.21,6.28,2.34,12.49,8.48,25.51,2.41,5.12,5,10,7.25,14.3.85,1.6,1.67,3.12,2.43,4.52,1.27,2.34,2.38,4.37,3.23,6A23.06,23.06,0,0,0,281.37,362.19Z" style="opacity: 0.1; transform-origin: 235.675px 292.136px;" class="animable" id="ellg2aionud7c"></path></g><path d="M251.81,241.23a75.23,75.23,0,0,1-6.83,8.63l1.94,1.63A27.48,27.48,0,0,0,251.81,241.23Z" style="fill: rgb(55, 71, 79); transform-origin: 248.395px 246.36px;" id="elmil1g29ndr" class="animable"></path><path d="M290.91,229.31c-1.75-7.88-6.48-29.75-8.3-39.15a18.32,18.32,0,0,0-3.2-7.33L255.93,149l-3.26,2.39,2.91,38,6.61,7.57c3.78,12.79,12.88,38,12.88,38C280.31,241.25,292.19,235.05,290.91,229.31Z" style="fill: rgb(255, 168, 167); transform-origin: 271.838px 193.299px;" id="el2ug9wu9nwjh" class="animable"></path><path d="M231.1,140.55c10.21-1.79,17.76-1.21,24.23,6,5.17,5.76,23.18,33,23.18,33S271.4,193.16,259.23,196l-16.65-16.63Z" style="fill: rgb(69, 90, 100); transform-origin: 254.805px 167.847px;" id="el7xvidqnrbkc" class="animable"></path><path d="M216.25,141.5c-12.46,2.3-20.78,5-23.13,7.27-5.3,10.85,1.6,47.26,1.6,47.26l-.71,17-3,17c13.47,11.38,59.67,7.32,67-8.63,0,0-2.38-49.43-3.3-58.59-1.06-10.57-6.81-21.63-20.93-22.46Z" style="fill: rgb(250, 250, 250); transform-origin: 224.51px 188.43px;" id="eliu289wd98k" class="animable"></path><path d="M207.17,225.51c-3.6-5.54-6.75-19.74-6.75-19.74s5.94-37.12,4.49-45.88l-13,16.46c1.06,10.51,2.8,19.68,2.8,19.68l-.71,17-3,17c10.77,9.1,40.92,10.37,59.62-1.15C230.84,235.43,210.78,231.05,207.17,225.51Z" style="fill: rgb(235, 235, 235); transform-origin: 220.81px 198.539px;" id="elsvgn3l6qo29" class="animable"></path><path d="M207.71,108.56s1.94,14.25,3,16.64a6.38,6.38,0,0,0,3.45,3.24l.53-9.89Z" style="fill: rgb(38, 50, 56); transform-origin: 211.2px 118.5px;" id="elqboeu6fomzq" class="animable"></path><path d="M213,88.74a6.94,6.94,0,0,0-5.87,1.58c-2.65,2.33-1.86,10.3.62,18.24l5.58,1.06Z" style="fill: rgb(38, 50, 56); transform-origin: 209.405px 99.1173px;" id="el5jwj2gbbn0p" class="animable"></path><path d="M215,109.75c-1.18.59-2.62-1.69-3.9-3.25s-5.68-3.89-8.3.71,1.16,11.44,4.65,12.83c6,2.39,7.23-1.49,7.23-1.49L213.34,143c5.58,12.16,32.37,11.49,20.25-.35l.44-7.71a64.77,64.77,0,0,0,9.3.7c4.58-.36,6.68-3.36,8.42-8.16,2.79-7.71,4.11-14,3.39-29.64-.78-17.13-20.51-18.78-31.68-12.87S215,109.75,215,109.75Z" style="fill: rgb(255, 168, 167); transform-origin: 228.63px 116.851px;" id="elbporr6plwc" class="animable"></path><path d="M214.58,79.53a55.07,55.07,0,0,1,11.91-2.64c8.75-1.22,17.65-2.29,25.82-5.67a5.51,5.51,0,0,1,3.15-.66c2,.43,2.77,3,2.7,5.1A17.3,17.3,0,0,1,257,81.34c1.21-1.24,3.48-.89,4.63.42a5.78,5.78,0,0,1,1,4.94c-.8,3.81-4,6.8-7.61,8.26s-7.63,1.58-11.53,1.4a78.62,78.62,0,0,1-16.13-2.44,11.32,11.32,0,0,0-3.9-.57,3.56,3.56,0,0,0-3.11,2.11c-.73,2.1-2.41,16.64-5.42,16.47-.56,0-2.41-3.86-3.69-5.27-1.62-1.78-2.43-14.4-2.57-16.74a1,1,0,0,0-.2-.5c-1.76-2.89.89-7.35,3.42-8.67A23.7,23.7,0,0,1,214.58,79.53Z" style="fill: rgb(38, 50, 56); transform-origin: 235.356px 91.2346px;" id="elq27g5wqq05j" class="animable"></path><path d="M209.5,89.69a4.12,4.12,0,0,1-5.86-5.79Z" style="fill: rgb(38, 50, 56); transform-origin: 206.007px 87.3748px;" id="elyrlnbnuwp7" class="animable"></path><path d="M234,134.94s-10-1.72-13.44-3.87a11.7,11.7,0,0,1-4.53-5.2,16,16,0,0,0,2.35,5.91c2.34,3.5,15.39,7,15.39,7Z" style="fill: rgb(242, 143, 143); transform-origin: 225.015px 132.325px;" id="elc5dyreg4k6o" class="animable"></path><path d="M235,108.6a2,2,0,1,1-1.87-2.26A2.06,2.06,0,0,1,235,108.6Z" style="fill: rgb(38, 50, 56); transform-origin: 233.014px 108.337px;" id="elkup9rhz7cdr" class="animable"></path><path d="M233.47,100.79,229,102.86a2.61,2.61,0,0,1,1.27-3.38A2.43,2.43,0,0,1,233.47,100.79Z" style="fill: rgb(38, 50, 56); transform-origin: 231.13px 101.073px;" id="elq2hcav063ra" class="animable"></path><path d="M234,122.71l4.49,2.08a2.42,2.42,0,0,1-3.25,1.3A2.59,2.59,0,0,1,234,122.71Z" style="fill: rgb(242, 143, 143); transform-origin: 236.134px 124.509px;" id="eljbumvg44n5d" class="animable"></path><path d="M253,104l-3.72-3.34a2.4,2.4,0,0,1,3.47-.27A2.63,2.63,0,0,1,253,104Z" style="fill: rgb(38, 50, 56); transform-origin: 251.44px 101.886px;" id="elp1hatkfm81q" class="animable"></path><path d="M251.38,109.28a2.05,2.05,0,0,1-2.18,2,2.11,2.11,0,1,1,2.18-2Z" style="fill: rgb(38, 50, 56); transform-origin: 249.273px 109.173px;" id="elqwpuwmls20m" class="animable"></path><polygon points="241.04 107.19 240.8 119.43 247.32 117.73 241.04 107.19" style="fill: rgb(242, 143, 143); transform-origin: 244.06px 113.31px;" id="elg0fgoi9hybk" class="animable"></polygon><path d="M204.91,262.42v1.24a3.56,3.56,0,0,0,1.76,3.06l33.61,19.34a3.55,3.55,0,0,0,3.53,0l61.65-35.6a3.52,3.52,0,0,0,1.76-3.05v-.86l-65.17,37.63Z" style="fill: #00FF88; transform-origin: 256.065px 266.54px;" id="elaog4gnlw24h" class="animable"></path><g id="eluytfc8n5sjp"><g style="opacity: 0.5; transform-origin: 256.065px 266.54px;" class="animable" id="elj8o44yaym5"><path d="M204.91,262.42v1.24a3.56,3.56,0,0,0,1.76,3.06l33.61,19.34a3.55,3.55,0,0,0,3.53,0l61.65-35.6a3.52,3.52,0,0,0,1.76-3.05v-.86l-65.17,37.63Z" style="fill: rgb(255, 255, 255); transform-origin: 256.065px 266.54px;" id="elnk47jye6r" class="animable"></path></g></g><g id="el36t0i0gpb86"><g style="opacity: 0.1; transform-origin: 256.065px 266.54px;" class="animable" id="eldmvb07tw9ju"><path d="M204.91,262.42v1.24a3.56,3.56,0,0,0,1.76,3.06l33.61,19.34a3.55,3.55,0,0,0,3.53,0l61.65-35.6a3.52,3.52,0,0,0,1.76-3.05v-.86l-65.17,37.63Z" id="elyfpe60j2gc" class="animable" style="transform-origin: 256.065px 266.54px;"></path></g></g><path d="M307.22,246.55l-36.55-21.1a2.08,2.08,0,0,0-2.1,0l-63.42,36.62a.47.47,0,0,0,0,.81l36.9,21.3Z" style="fill: #00FF88; transform-origin: 256.069px 254.673px;" id="elsgp098krdeb" class="animable"></path><g id="el14d01ib58hyd"><g style="opacity: 0.85; transform-origin: 256.069px 254.673px;" class="animable" id="elanwkw58tbwm"><path d="M307.22,246.55l-36.55-21.1a2.08,2.08,0,0,0-2.1,0l-63.42,36.62a.47.47,0,0,0,0,.81l36.9,21.3Z" style="fill: rgb(255, 255, 255); transform-origin: 256.069px 254.673px;" id="el2ufpaxwv1xo" class="animable"></path></g></g><polygon points="242.28 280.74 222.56 269.37 279.64 236.42 299.46 247.74 242.28 280.74" style="fill: #00FF88; transform-origin: 261.01px 258.58px;" id="eld8n7ziggjhd" class="animable"></polygon><g id="ellf2t2jw2tw"><g style="opacity: 0.6; transform-origin: 261.01px 258.58px;" class="animable" id="elnow77amuoph"><polygon points="242.28 280.74 222.56 269.37 279.64 236.42 299.46 247.74 242.28 280.74" style="fill: rgb(255, 255, 255); transform-origin: 261.01px 258.58px;" id="el9ptqgbe808i" class="animable"></polygon></g></g><polygon points="232.02 249.45 232.38 249.66 242.05 255.23 259.23 245.31 259.59 245.11 249.56 239.32 232.02 249.45" style="fill: #00FF88; transform-origin: 245.805px 247.275px;" id="elzchg21dfxj8" class="animable"></polygon><polygon points="232.38 249.66 242.05 255.23 259.23 245.31 249.56 239.73 232.38 249.66" style="fill: #00FF88; transform-origin: 245.805px 247.48px;" id="elmasl3bvo1fq" class="animable"></polygon><g id="el70q0oecu0a8"><g style="opacity: 0.6; transform-origin: 245.805px 247.48px;" class="animable" id="elptue1mncjv"><polygon points="232.38 249.66 242.05 255.23 259.23 245.31 249.56 239.73 232.38 249.66" style="fill: rgb(255, 255, 255); transform-origin: 245.805px 247.48px;" id="eliskut42u0yb" class="animable"></polygon></g></g><path d="M242.05,284.18v2.35a3.6,3.6,0,0,0,1.76-.47l61.65-35.6a3.52,3.52,0,0,0,1.76-3.05v-.86Z" style="fill: #00FF88; transform-origin: 274.635px 266.54px;" id="el5j0u16gjn1m" class="animable"></path><g id="el5ftcj5karo8"><g style="opacity: 0.03; transform-origin: 274.635px 266.54px;" class="animable" id="el9no7o9ypxip"><path d="M242.05,284.18v2.35a3.6,3.6,0,0,0,1.76-.47l61.65-35.6a3.52,3.52,0,0,0,1.76-3.05v-.86Z" style="fill: rgb(255, 255, 255); transform-origin: 274.635px 266.54px;" id="elazkyp2fde4d" class="animable"></path></g></g><g id="el3afl7t2a26u"><g style="opacity: 0.2; transform-origin: 274.635px 266.54px;" class="animable" id="el2qottzg1st5"><path d="M242.05,284.18v2.35a3.6,3.6,0,0,0,1.76-.47l61.65-35.6a3.52,3.52,0,0,0,1.76-3.05v-.86Z" id="elt270dd2p9c" class="animable" style="transform-origin: 274.635px 266.54px;"></path></g></g><path d="M243,284.7a4.15,4.15,0,0,0,3.6-.28L308,249a4.21,4.21,0,0,0,2-2.92L316.77,206a3.82,3.82,0,0,0,.05-.68,4.17,4.17,0,0,0-1.23-3L251.8,239.17a3.17,3.17,0,0,0-1.5,2.16Z" style="fill: #00FF88; transform-origin: 279.91px 243.652px;" id="elienea9vwrxo" class="animable"></path><g id="elp02y9ug0p5"><g style="opacity: 0.4; transform-origin: 279.91px 243.652px;" class="animable" id="elb8i5al1rwtv"><path d="M243,284.7a4.15,4.15,0,0,0,3.6-.28L308,249a4.21,4.21,0,0,0,2-2.92L316.77,206a3.82,3.82,0,0,0,.05-.68,4.17,4.17,0,0,0-1.23-3L251.8,239.17a3.17,3.17,0,0,0-1.5,2.16Z" style="fill: rgb(255, 255, 255); transform-origin: 279.91px 243.652px;" id="eldo1ub4vdphf" class="animable"></path></g></g><path d="M242.05,284.18l.42.24a3.77,3.77,0,0,0,.57.28l7.26-43.37a3.17,3.17,0,0,1,1.5-2.16l63.79-36.83a4.55,4.55,0,0,0-.85-.65l-63.92,36.9a3.17,3.17,0,0,0-1.5,2.16Z" style="fill: #00FF88; transform-origin: 278.82px 243.195px;" id="elzs68lg8l22" class="animable"></path><g id="elqmjxrsj297a"><g style="opacity: 0.6; transform-origin: 278.82px 243.195px;" class="animable" id="eltqqyutm8ehr"><path d="M242.05,284.18l.42.24a3.77,3.77,0,0,0,.57.28l7.26-43.37a3.17,3.17,0,0,1,1.5-2.16l63.79-36.83a4.55,4.55,0,0,0-.85-.65l-63.92,36.9a3.17,3.17,0,0,0-1.5,2.16Z" style="fill: rgb(255, 255, 255); transform-origin: 278.82px 243.195px;" id="elcvpdmohqq4c" class="animable"></path></g></g><path d="M250.88,240l-1-.58a3.18,3.18,0,0,0-.57,1.32l-7.27,43.43.42.24a3.77,3.77,0,0,0,.57.28l7.26-43.37A3.14,3.14,0,0,1,250.88,240Z" style="fill: #00FF88; transform-origin: 246.46px 262.055px;" id="el55n3b4srah4" class="animable"></path><g id="elvshuzi5atlg"><path d="M250.88,240l-1-.58a3.18,3.18,0,0,0-.57,1.32l-7.27,43.43.42.24a3.77,3.77,0,0,0,.57.28l7.26-43.37A3.14,3.14,0,0,1,250.88,240Z" style="fill: rgb(255, 255, 255); opacity: 0.5; transform-origin: 246.46px 262.055px;" class="animable" id="eloyqkqw5jzgc"></path></g><g id="elejmv092vs9h"><path d="M250.88,240l-1-.58a3.18,3.18,0,0,0-.57,1.32l-7.27,43.43.42.24a3.77,3.77,0,0,0,.57.28l7.26-43.37A3.14,3.14,0,0,1,250.88,240Z" style="opacity: 0.1; transform-origin: 246.46px 262.055px;" class="animable" id="el1ztsodj2a3t"></path></g><path d="M277.61,247.71c.45-2.68,3.22-6.25,6.19-8s5-.93,4.55,1.76-3.22,6.24-6.18,8S277.16,250.39,277.61,247.71Z" style="fill: rgb(69, 90, 100); transform-origin: 282.98px 244.591px;" id="elmjnd1f0p73f" class="animable"></path></g><path d="M125.66,303.5l24.68-70.71h9l-30.48,72a1.72,1.72,0,0,1-.72.81h0A1.73,1.73,0,0,1,125.66,303.5Z" style="fill: rgb(55, 71, 79); transform-origin: 142.447px 269.308px;" id="elch1xioruv7l" class="animable"></path><path d="M154.28,213.14l69.48,55.15a22.92,22.92,0,0,1,8.58,16l8.24,85.36a1.38,1.38,0,0,1-.7,1.33h0a1.4,1.4,0,0,1-2.08-1l-13.61-80.28a22.9,22.9,0,0,0-10.34-15.57l-59.27-37.48a19.17,19.17,0,0,1-1.67-31.22Z" style="fill: rgb(69, 90, 100); transform-origin: 193.12px 288.298px;" id="el0ragw174603c" class="animable"></path><g id="elwtmpkbnuzc"><path d="M168.05,224.07a19.3,19.3,0,0,0-2.42,9.63,6.64,6.64,0,0,0,.57,2.93,7.18,7.18,0,0,0,2.4,2.44c3.92,2.75,8.44,4.49,12.91,6.21,7.2,2.77,15.23,5,22,7Z" style="opacity: 0.2; transform-origin: 184.568px 238.175px;" class="animable" id="ela55jjryv2e"></path></g><path d="M144.92,266.12h0A10.21,10.21,0,0,0,149.18,279L220.11,320a5.55,5.55,0,0,0,8.23-5.72h0l5.45,32.14h0a19.6,19.6,0,0,0-9.37-13.52l-78.85-45.52a8.09,8.09,0,0,0-11.47,3.79h0Z" style="fill: rgb(55, 71, 79); transform-origin: 183.945px 306.27px;" id="eltgdvfyozn99" class="animable"></path><path d="M245,260.07C243.69,257.94,231.3,245,229.74,244c-3.34-2.25-7.48-1.82-12.06-3.89-4.17-1.88-6.26-4.08-15.63-10.07-8.9-5.69-14.47-9.46-14.47-9.46l11.71-36.81c7.59-15.06,2.07-31.8-3.58-36.26-7,1.53-11.78,3.41-16.18,19.12-2.7,9.65-11.73,39.36-13.56,49.37-2.18,12-2.58,15,8,20.25,10.85,5.39,31.73,13.52,35.23,15s4.54,3.49,7,4.89a30.3,30.3,0,0,0,5.73,2.59,22.33,22.33,0,0,1,6.41,3.58c.5.4,1,.8,1.55,1.16,3.23,2.22,6.48,3.93,10.46,2.67C244.73,264.75,246.27,262.19,245,260.07Z" style="fill: rgb(255, 168, 167); transform-origin: 205.077px 207.039px;" id="el5j3114o8das" class="animable"></path><path d="M198.93,146.05c-10.81,1.25-15.51,4.82-19.4,16.5s-10.76,37.06-10.76,37.06,12,10.57,24.71,9.53l8.45-29.33S213.27,155.73,198.93,146.05Z" style="fill: rgb(69, 90, 100); transform-origin: 187.478px 177.631px;" id="el5qi180an6xd" class="animable"></path></g><g id="freepik--Plant--inject-19" class="animable" style="transform-origin: 88.7845px 276.286px;"><g id="freepik--Pot--inject-19" class="animable" style="transform-origin: 88.7845px 276.286px;"><path d="M64.58,337.45C53.46,326,46.92,279.26,57.77,270.16H113c10.85,9.1,4.32,55.79-6.79,67.27l-.31.32-.38.38a12.66,12.66,0,0,1-1,.9,2.65,2.65,0,0,1-.26.21c-.27.22-.54.44-.84.65a14,14,0,0,1-1.44.92c-9.15,5.35-24,5.35-33.13,0h0a15.39,15.39,0,0,1-1.45-.93c-.28-.2-.53-.4-.78-.6l-.33-.26c-.35-.28-.67-.58-1-.87-.15-.14-.3-.29-.44-.44S64.66,337.54,64.58,337.45Z" style="fill: #00FF88; transform-origin: 85.3867px 307.491px;" id="elg6taeujpk1d" class="animable"></path><g id="elzpto97c348o"><g style="opacity: 0.5; transform-origin: 85.3867px 307.491px;" class="animable" id="elyko8bbjcom"><path d="M64.58,337.45C53.46,326,46.92,279.26,57.77,270.16H113c10.85,9.1,4.32,55.79-6.79,67.27l-.31.32-.38.38a12.66,12.66,0,0,1-1,.9,2.65,2.65,0,0,1-.26.21c-.27.22-.54.44-.84.65a14,14,0,0,1-1.44.92c-9.15,5.35-24,5.35-33.13,0h0a15.39,15.39,0,0,1-1.45-.93c-.28-.2-.53-.4-.78-.6l-.33-.26c-.35-.28-.67-.58-1-.87-.15-.14-.3-.29-.44-.44S64.66,337.54,64.58,337.45Z" style="fill: rgb(255, 255, 255); transform-origin: 85.3867px 307.491px;" id="elsj1nwz2lti" class="animable"></path></g></g><path d="M108.18,266.49c12.6,7.35,12.6,19.28,0,26.63s-33,7.35-45.61,0-12.59-19.28,0-26.63S95.59,259.14,108.18,266.49Z" style="fill: #00FF88; transform-origin: 85.375px 279.805px;" id="el3auvrh1ne26" class="animable"></path><g id="ela15vfyrayub"><g style="opacity: 0.7; transform-origin: 85.375px 279.805px;" class="animable" id="el31eu9g8csil"><path d="M108.18,266.49c12.6,7.35,12.6,19.28,0,26.63s-33,7.35-45.61,0-12.59-19.28,0-26.63S95.59,259.14,108.18,266.49Z" style="fill: rgb(255, 255, 255); transform-origin: 85.375px 279.805px;" id="el3y9ltc97lgt" class="animable"></path></g></g><path d="M102.12,270c9.25,5.4,9.25,14.15,0,19.55s-24.24,5.4-33.49,0-9.25-14.15,0-19.55S92.87,264.63,102.12,270Z" style="fill: #00FF88; transform-origin: 85.375px 279.781px;" id="elkh2mrbvq8e9" class="animable"></path><g id="elj7q74e6kxic"><g style="opacity: 0.3; transform-origin: 85.375px 279.781px;" class="animable" id="elgtoguvrh1bq"><path d="M102.12,270c9.25,5.4,9.25,14.15,0,19.55s-24.24,5.4-33.49,0-9.25-14.15,0-19.55S92.87,264.63,102.12,270Z" id="el8ioox5imreh" class="animable" style="transform-origin: 85.375px 279.781px;"></path></g></g><path d="M68.63,279.31c9.25-5.4,24.24-5.4,33.49,0a15.43,15.43,0,0,1,5.54,5.13,15.36,15.36,0,0,1-5.54,5.14c-9.25,5.4-24.24,5.4-33.49,0a15.36,15.36,0,0,1-5.54-5.14A15.43,15.43,0,0,1,68.63,279.31Z" style="fill: rgb(245, 245, 245); transform-origin: 85.375px 284.445px;" id="el18mu6vh9kwv" class="animable"></path><g id="freepik--Plants--inject-19" class="animable" style="transform-origin: 88.7845px 248.799px;"><path d="M80.85,255.74a15.62,15.62,0,0,1-1.4-4c-.62-3.36.22-7.22,2.94-9.29,1.08-.82,2.49-1.43,3-2.71a4.39,4.39,0,0,0,0-2.22c-.51-2.88-1.48-5.83-.68-8.63A9.64,9.64,0,0,1,90,223.12a28.92,28.92,0,0,1,7.81-2A12.44,12.44,0,0,0,102,219.9c1.54-.87,2-2.39,3-3.73a25.89,25.89,0,0,1,3.79-4c2.81-2.51,6.33-4.58,10.22-4.41,8.12.36,7.89,7.35,5.54,12.64s-3,7,2.12,12.54,5.08,12.32-1,16.13-10,4.31-7.6,11.64c2.14,6.55,3.47,12.14-2.58,19.13-3.91,4.53-9.26,7.75-16,7.48a26.74,26.74,0,0,1-7.82-1.83c-1.84-.91-.6-2.34-1.22-4.16q-2-5.85-4-11.71c-1-3-1.82-6.37-3.19-9.23C82.51,258.74,81.61,257.28,80.85,255.74Z" style="fill: #00FF88; transform-origin: 104.818px 247.543px;" id="elsgj46n9dyt" class="animable"></path><g id="el82uty6ybvzt"><g style="opacity: 0.15; transform-origin: 104.818px 247.543px;" class="animable" id="elc8oc6um9354"><path d="M80.85,255.74a15.62,15.62,0,0,1-1.4-4c-.62-3.36.22-7.22,2.94-9.29,1.08-.82,2.49-1.43,3-2.71a4.39,4.39,0,0,0,0-2.22c-.51-2.88-1.48-5.83-.68-8.63A9.64,9.64,0,0,1,90,223.12a28.92,28.92,0,0,1,7.81-2A12.44,12.44,0,0,0,102,219.9c1.54-.87,2-2.39,3-3.73a25.89,25.89,0,0,1,3.79-4c2.81-2.51,6.33-4.58,10.22-4.41,8.12.36,7.89,7.35,5.54,12.64s-3,7,2.12,12.54,5.08,12.32-1,16.13-10,4.31-7.6,11.64c2.14,6.55,3.47,12.14-2.58,19.13-3.91,4.53-9.26,7.75-16,7.48a26.74,26.74,0,0,1-7.82-1.83c-1.84-.91-.6-2.34-1.22-4.16q-2-5.85-4-11.71c-1-3-1.82-6.37-3.19-9.23C82.51,258.74,81.61,257.28,80.85,255.74Z" id="el8mq5k4j89c" class="animable" style="transform-origin: 104.818px 247.543px;"></path></g></g><path d="M91.89,285.42a.58.58,0,0,0,.4-.57c-.34-40.11,21.76-64.05,22-64.29a.61.61,0,0,0,0-.85.59.59,0,0,0-.85,0c-.23.24-22.66,24.51-22.31,65.13a.6.6,0,0,0,.79.56Z" style="fill: rgb(255, 255, 255); transform-origin: 102.794px 252.48px;" id="el3v25hpuwn7i" class="animable"></path><path d="M98.33,248.12l.12-.06c7.19-4.53,20-7.9,20.15-7.94a.6.6,0,0,0-.3-1.17c-.53.14-13.14,3.46-20.49,8.08a.62.62,0,0,0-.19.84A.61.61,0,0,0,98.33,248.12Z" style="fill: rgb(255, 255, 255); transform-origin: 108.291px 243.542px;" id="elvdwc760g5sc" class="animable"></path><path d="M100.55,242.62h0a.61.61,0,0,0,.32-.79,45.94,45.94,0,0,0-6.63-11.16.59.59,0,0,0-.84-.07.61.61,0,0,0-.07.85,45.8,45.8,0,0,1,6.44,10.84A.61.61,0,0,0,100.55,242.62Z" style="fill: rgb(255, 255, 255); transform-origin: 97.0526px 236.559px;" id="elwth187ox4ck" class="animable"></path><path d="M87.8,288.33a33.77,33.77,0,0,1-17.61.65c-10.1-2.19-16.28-11.62-16.28-11.62s10.93-4.38,17.3-4.81c0,0-9.89-1.68-19.14.42,0,0-5.85-2.18-4.74-12.06,0,0,5.5-4.06,18.17-2.47,0,0-6.35-4.53-17.48-5.87-.87,0,.31-12.85,1.37-18.59s3.17-4.84,7.72-4.35,18,3.56,19.72,6.86,0,11.72,0,11.72a19.27,19.27,0,0,0,3.72-11s5.06,1.86,7.77,4.25a18,18,0,0,1,4.85,6.06c-.63,4.52-2.76,11.41-5.74,15.25,0,0,6.71-4.33,8.25-12.31,0,0,5.36,6.85,5.31,15.7C101,276.24,96.49,283.73,87.8,288.33Z" style="fill: #00FF88; transform-origin: 74.0901px 259.556px;" id="elo1y1assbcjs" class="animable"></path><path d="M87.59,288.87a.59.59,0,0,1-.36-.5c-1.53-19.13-22.94-49-32.41-55a.58.58,0,0,1-.18-.8.57.57,0,0,1,.79-.19c9.62,6.11,31.39,36.49,32.94,55.93a.58.58,0,0,1-.53.63A.73.73,0,0,1,87.59,288.87Z" style="fill: rgb(255, 255, 255); transform-origin: 71.4613px 260.617px;" id="elbod72pn419u" class="animable"></path></g></g></g><defs>     <filter id="active" height="200%">         <feMorphology in="SourceAlpha" result="DILATED" operator="dilate" radius="2"></feMorphology>                <feFlood flood-color="#32DFEC" flood-opacity="1" result="PINK"></feFlood>        <feComposite in="PINK" in2="DILATED" operator="in" result="OUTLINE"></feComposite>        <feMerge>            <feMergeNode in="OUTLINE"></feMergeNode>            <feMergeNode in="SourceGraphic"></feMergeNode>        </feMerge>    </filter>    <filter id="hover" height="200%">        <feMorphology in="SourceAlpha" result="DILATED" operator="dilate" radius="2"></feMorphology>                <feFlood flood-color="#ff0000" flood-opacity="0.5" result="PINK"></feFlood>        <feComposite in="PINK" in2="DILATED" operator="in" result="OUTLINE"></feComposite>        <feMerge>            <feMergeNode in="OUTLINE"></feMergeNode>            <feMergeNode in="SourceGraphic"></feMergeNode>        </feMerge>            <feColorMatrix type="matrix" values="0   0   0   0   0                0   1   0   0   0                0   0   0   0   0                0   0   0   1   0 "></feColorMatrix>    </filter></defs></svg>